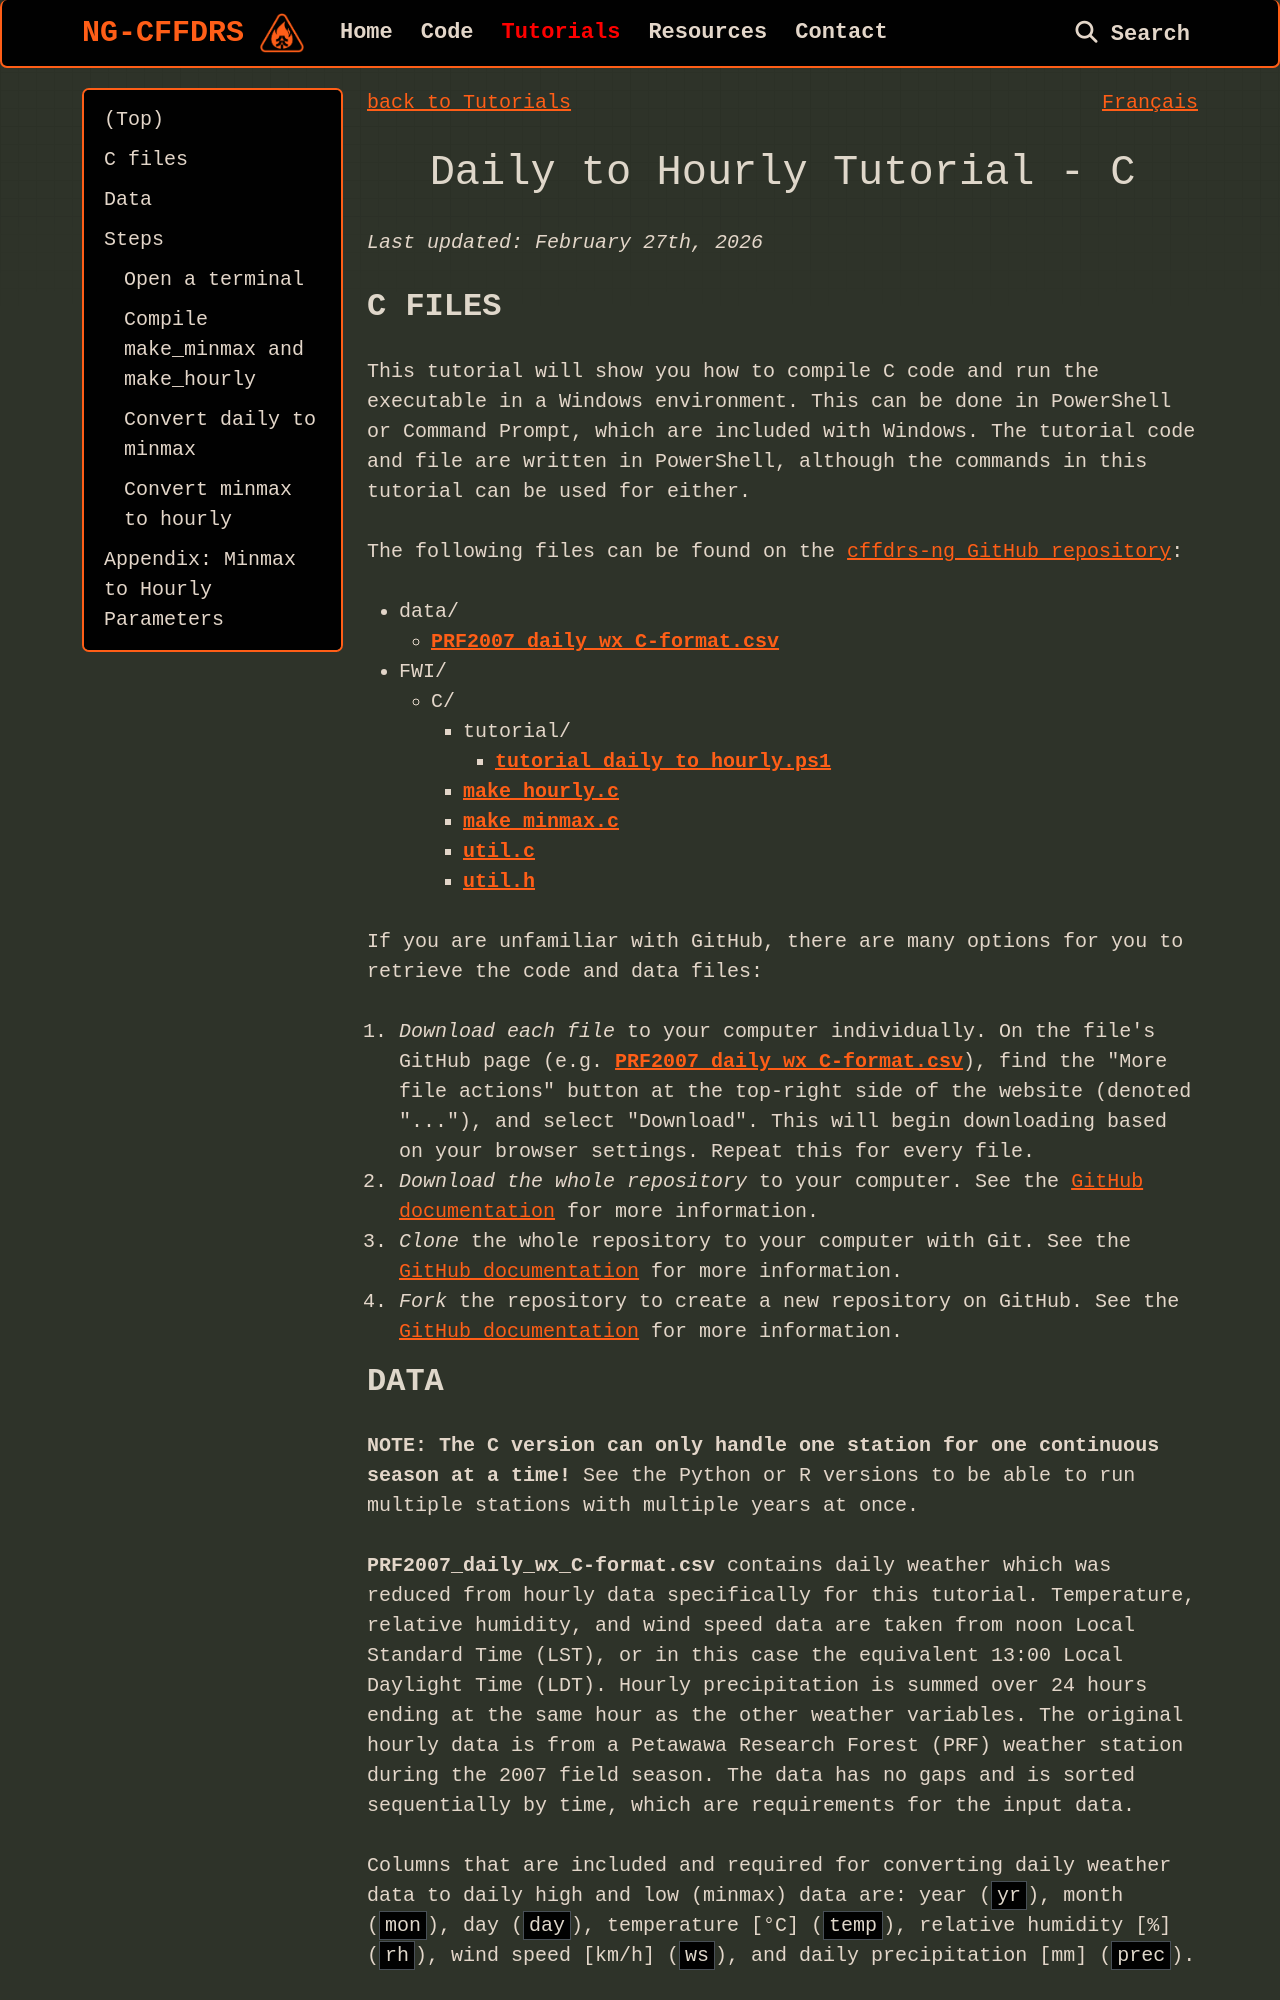

repository: cffdrs/website_en · page: tutorials/Daily_to_Hourly_C/index.html · generator: mkdocs

<a href="../../tutorials#daily-to-hourly" target="_self" style="float: left;"> back to Tutorials </a>
<a href="https://cffdrs.github.io/website_fr/tutoriels/quotidien_a_horaire_C" target="_self" style="float: right;"> Français </a>
<br>
<br>

# Daily to Hourly Tutorial - C

*Last updated: February 27th, 2026*

## C files

This tutorial will show you how to compile C code and run the executable in a Windows environment. This can be done in PowerShell or Command Prompt, which are included with Windows. The tutorial code and file are written in PowerShell, although the commands in this tutorial can be used for either.  

The following files can be found on the [cffdrs-ng GitHub repository](https://github.com/nrcan-cfs-fire/cffdrs-ng/tree/main):  

- data/
    - [**PRF2007_daily_wx_C-format.csv**](https://github.com/nrcan-cfs-fire/cffdrs-ng/blob/main/data/PRF2007_daily_wx_C-format.csv)
- FWI/
    - C/
        - tutorial/
            - [**tutorial_daily_to_hourly.ps1**](https://github.com/nrcan-cfs-fire/cffdrs-ng/blob/main/FWI/C/tutorial/tutorial_daily_to_hourly.ps1)
        - [**make_hourly.c**](https://github.com/nrcan-cfs-fire/cffdrs-ng/blob/main/FWI/C/make_hourly.c)
        - [**make_minmax.c**](https://github.com/nrcan-cfs-fire/cffdrs-ng/blob/main/FWI/C/make_minmax.c)
        - [**util.c**](https://github.com/nrcan-cfs-fire/cffdrs-ng/blob/main/FWI/C/util.c)
        - [**util.h**](https://github.com/nrcan-cfs-fire/cffdrs-ng/blob/main/FWI/C/util.h)

If you are unfamiliar with GitHub, there are many options for you to retrieve the code and data files:

1. *Download each file* to your computer individually. On the file's GitHub page (e.g. [**PRF2007_daily_wx_C-format.csv**](https://github.com/nrcan-cfs-fire/cffdrs-ng/blob/main/data/PRF2007_daily_wx.csv)), find the "More file actions" button at the top-right side of the website (denoted "..."), and select "Download". This will begin downloading based on your browser settings. Repeat this for every file.
2. *Download the whole repository* to your computer. See the [GitHub documentation](https://docs.github.com/en/get-started/start-your-journey/downloading-files-from-github) for more information.
3. *Clone* the whole repository to your computer with Git. See the [GitHub documentation](https://docs.github.com/en/get-started/start-your-journey/downloading-files-from-github) for more information.
4. *Fork* the repository to create a new repository on GitHub. See the [GitHub documentation](https://docs.github.com/en/get-started/start-your-journey/downloading-files-from-github) for more information.
